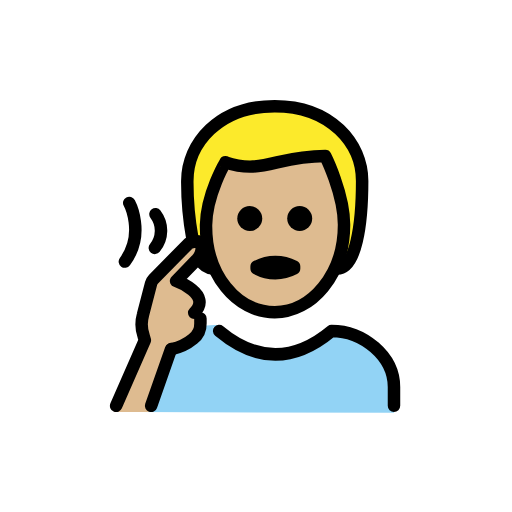
t = 0.00 s
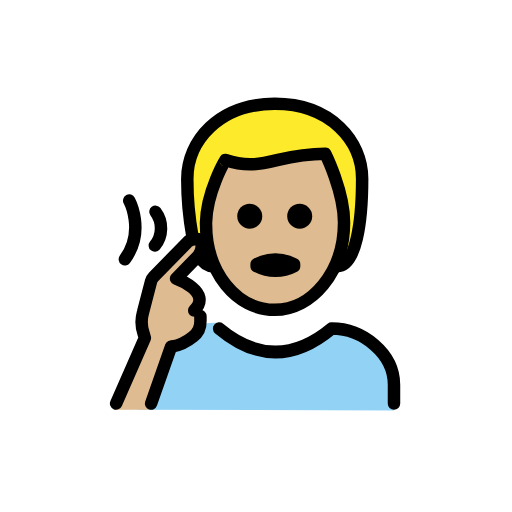
t = 0.48 s
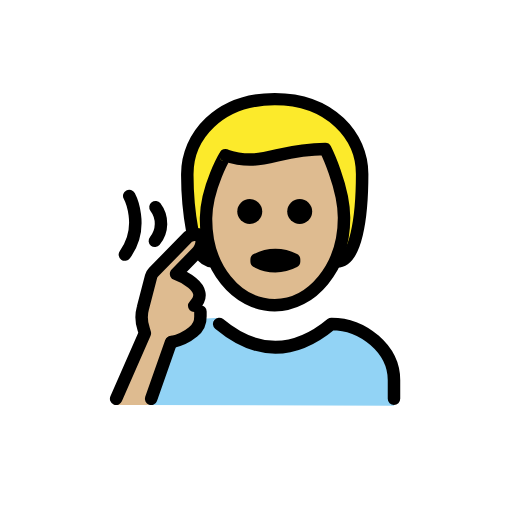
t = 1.43 s
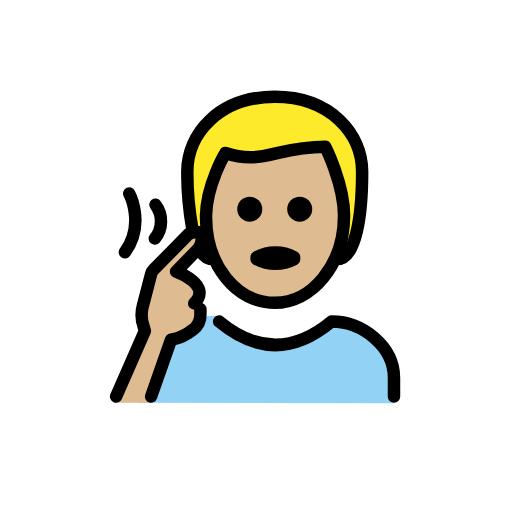
t = 1.90 s
t = 2.38 s: frame unchanged from t = 1.43 s, image omitted
t = 3.33 s: frame unchanged from t = 0.48 s, image omitted

The animated SVG that drew these frames (rendered in a browser with its animation timeline set to each time). Animation: 1 SMIL element (animateTransform=1); one cycle of 3.80 s, repeats indefinitely.

<?xml version='1.0' encoding='utf-8'?>
<svg xmlns="http://www.w3.org/2000/svg" id="emoji" viewBox="-5 -5 82 82" width="200" height="200" role="img">
  <title>OpenMoji: deaf man: medium-light skin tone</title><g><g id="color">
    <path fill="#92d3f5" d="M17.1,61l1-4a14.0069,14.0069,0,0,1,6.6-8.8,9.921,9.921,0,0,1,5.6-1.1c.2,0-1.3.3-1.1.4,8,4.6,12.1,4.9,17,1.9a6.3763,6.3763,0,0,1,6-.4c3.3,1.5,5.9,4.5,5.9,8.1v4" />
  </g>
  <g id="hair">
    <path fill="#fcea2b" d="M29.1,38c-3,0-4-7-4-14,0-6,5-12,14-12s14,6,14,12c0,7-1,14-4,14" />
  </g>
  <g id="skin">
    <path fill="#debb90" d="M18.8,61,22,50.8a8.6267,8.6267,0,0,0,3.5-1.6,3.0339,3.0339,0,0,0,1.2-2.5v-.8l-1-.9c3-3-2.9-5.1-2.9-5.1L26,36.6a2.8138,2.8138,0,0,0,.9-2.3c-.2-1.5-2.1-.5-2.1-.5l-5.6,5.7a1.6118,1.6118,0,0,0-.4.7l-1.3,5a5.643,5.643,0,0,0,.1,3.4l.2.7L13.2,61Z" />
    <path fill="#debb90" d="M28,30.5c-.1,8,4.1,14,11,14,7.1,0,11.1-6,11.1-14,0-5-3-10-3-10-8,0-10,3-16,1A17.0923,17.0923,0,0,0,28,30.5Z" />
  </g>
  <g id="line">
    <path fill="none" stroke="#000" stroke-linecap="round" stroke-linejoin="round" stroke-width="2" d="M58.1,60V57c0-5-5-9-10-9q-9,7.5-18,0" />
    <path fill="none" stroke="#000" stroke-linecap="round" stroke-miterlimit="10" stroke-width="2" d="M19.9,29.3a4.3585,4.3585,0,0,1-.1,5.4" />
    <path fill="none" stroke="#000" stroke-linecap="round" stroke-miterlimit="10" stroke-width="2" d="M15.7,27.5s2.6,4.9-.7,9.4" />
    <g>
      <path fill="none" stroke="#000" stroke-linecap="round" stroke-linejoin="round" stroke-width="2" d="M26.1,45.1c3-3-2.9-5.1-2.9-5.1l3.2-3.3a2.8138,2.8138,0,0,0,.9-2.3c-.1-1.4-2.1-.4-2.1-.4l-5.6,5.7a1.6118,1.6118,0,0,0-.4.7l-1.3,5a5.643,5.643,0,0,0,.1,3.4l.2.7L13.6,60" />
      <path fill="none" stroke="#000" stroke-linecap="round" stroke-linejoin="round" stroke-width="2" d="M27.1,46v.8a3.0339,3.0339,0,0,1-1.2,2.5,7.61,7.61,0,0,1-3.4,1.6" />
      <line x1="22.4" x2="19.2" y1="50.9001" y2="60.0001" fill="none" stroke="#000" stroke-linecap="round" stroke-linejoin="round" stroke-width="2" />
    </g>
    <path fill="none" stroke="#000" stroke-linecap="round" stroke-linejoin="round" stroke-width="2" d="M25.8,33.1A49.69,49.69,0,0,1,25,24c0-6,5-12,14-12s14,6,14,12c0,7-1,14-4,14" />
    <path fill="none" stroke="#000" stroke-linecap="round" stroke-linejoin="round" stroke-width="2" d="M29.1,38c-.9,0-1.5-.4-2.1-1.5" />
    <path fill="none" stroke="#000" stroke-linejoin="round" stroke-width="2" d="M28,31c-.1,8,4.9,14,11,14,5.9,0,11.1-6,11.1-14,0-5-3-11-3-11-8,0-10,3-16,1C31.1,21,28.1,26,28,31Z" />
    <path fill="none" stroke="#000" stroke-linecap="round" stroke-linejoin="round" stroke-width="2" d="M36.1,37.7a6.375,6.375,0,0,1,6,0V38a6.375,6.375,0,0,1-6,0Z" />
    <path d="M37,30a2,2,0,1,1-2-2,2.0059,2.0059,0,0,1,2,2" />
    <path d="M45,30a2,2,0,1,1-2-2,2.0059,2.0059,0,0,1,2,2" />
  </g>
<animateTransform attributeName="transform" type="translate" values="0 0;0 -1.5;0 0" dur="3.8s" repeatCount="indefinite" /></g></svg>
